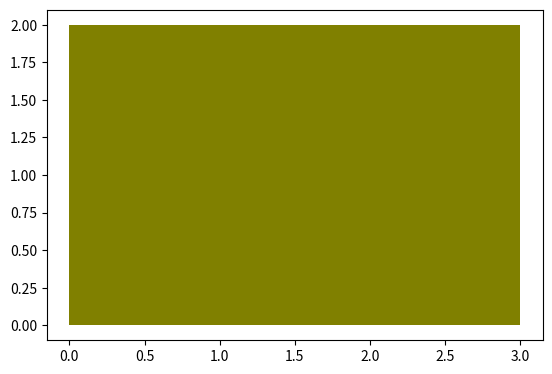

This figure's Python source:
"""
Arnaud Tadonkeng
Sep 16, 2026
Lab 5: Review of class, objects, methods and attributes
"""
print("\n ----- Example 1: Class Circle ------")
class Circle():
    #values that need to pass to the object of class circle
    def __init__(self, radius, color):
        self.r = radius
        self.c = color

    #attributes
    pi = 3.14157

    #method
    def circumference(self):
        return 2*self.pi*self.r



#create instance object of the class
c1 = Circle(2, "red")
print(c1.c)
print(c1.circumference())

print("\n ---- Example 2: class Rectangle ------")
import matplotlib.pyplot as pit
class Rectangle():
    def __init__(self, height, width, color):
        self.h = height
        self.w = width
        self.c = color

    #method to calculate the area
    def area(self):
        return self.w * self.h

    #method to calculate the perimeter
    def perimeter(self):
        return 2*self.w + 2*self.h

    #method to draw the rectangle
    """
    def drawRectangle(self):
        pit.gca().add_patch(pit.Rectangle((0,0), self.w, self.h, fc=self.c))
        pit.axis('scaled')
        pit.show()
    """

import matplotlib.pyplot as plt

class Rectangle:
    def __init__(self, h, w, c):
        self.h = h
        self.w = w
        self.c = c

    def perimeter(self):
        return 2 * (self.h + self.w)

    def area(self):
        return self.h * self.w

    # method to draw the rectangle
    def drawRectangle(self):
        plt.gca().add_patch(plt.Rectangle((0, 0), self.w, self.h, fc=self.c))
        plt.axis('scaled')
        plt.show()


# create instance object of the class
r1 = Rectangle(2, 3, "olive")
print(f"The perimeter of rectangle with height = {r1.h} and width = {r1.w} is {r1.perimeter()}")
r1.drawRectangle()
